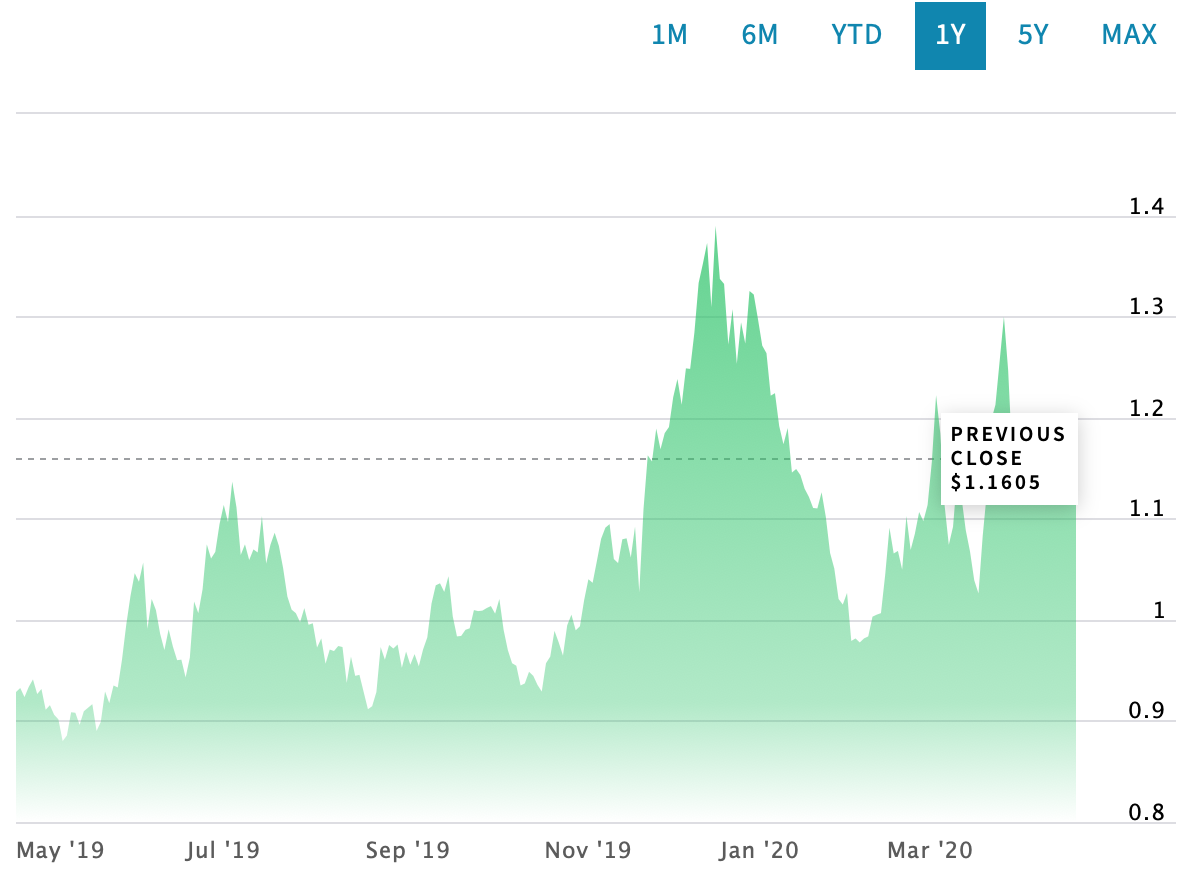

Data behind this chart, as committed beside it:
Date, Close/Last, Volume, Open, High, Low
2020-04-21, 1.097, N/A, 1.097, 1.097, 1.097
2020-04-20, 1.137, N/A, 1.137, 1.137, 1.137
2020-04-17, 1.161, N/A, 1.161, 1.161, 1.161
2020-04-16, 1.186, N/A, 1.186, 1.186, 1.186
2020-04-15, 1.202, N/A, 1.202, 1.202, 1.202
2020-04-14, 1.172, N/A, 1.172, 1.172, 1.172
2020-04-13, 1.198, N/A, 1.198, 1.198, 1.198
2020-04-09, 1.186, N/A, 1.186, 1.186, 1.186
2020-04-08, 1.198, N/A, 1.198, 1.198, 1.198
2020-04-07, 1.199, N/A, 1.199, 1.199, 1.199
2020-04-06, 1.167, N/A, 1.167, 1.167, 1.167
2020-04-03, 1.149, N/A, 1.149, 1.149, 1.149
2020-04-02, 1.194, N/A, 1.194, 1.194, 1.194
2020-04-01, 1.16, N/A, 1.16, 1.16, 1.16
2020-03-31, 1.196, N/A, 1.196, 1.196, 1.196
2020-03-30, 1.193, N/A, 1.193, 1.193, 1.193
2020-03-27, 1.159, N/A, 1.159, 1.159, 1.159
2020-03-26, 1.246, N/A, 1.246, 1.246, 1.246
2020-03-25, 1.3, N/A, 1.3, 1.3, 1.3
2020-03-24, 1.256, N/A, 1.256, 1.256, 1.256
2020-03-23, 1.212, N/A, 1.212, 1.212, 1.212
2020-03-20, 1.197, N/A, 1.197, 1.197, 1.197
2020-03-19, 1.127, N/A, 1.127, 1.127, 1.127
2020-03-18, 1.083, N/A, 1.083, 1.083, 1.083
2020-03-17, 1.026, N/A, 1.026, 1.026, 1.026
2020-03-16, 1.039, N/A, 1.039, 1.039, 1.039
2020-03-13, 1.067, N/A, 1.067, 1.067, 1.067
2020-03-12, 1.089, N/A, 1.089, 1.089, 1.089
2020-03-11, 1.121, N/A, 1.121, 1.121, 1.121
2020-03-10, 1.143, N/A, 1.143, 1.143, 1.143
2020-03-09, 1.092, N/A, 1.092, 1.092, 1.092
2020-03-06, 1.074, N/A, 1.074, 1.074, 1.074
2020-03-05, 1.113, N/A, 1.113, 1.113, 1.113
2020-03-04, 1.184, N/A, 1.184, 1.184, 1.184
2020-03-03, 1.222, N/A, 1.222, 1.222, 1.222
2020-03-02, 1.156, N/A, 1.156, 1.156, 1.156
2020-02-28, 1.113, N/A, 1.113, 1.113, 1.113
2020-02-27, 1.097, N/A, 1.097, 1.097, 1.097
2020-02-26, 1.107, N/A, 1.107, 1.107, 1.107
2020-02-25, 1.085, N/A, 1.085, 1.085, 1.085
2020-02-24, 1.069, N/A, 1.069, 1.069, 1.069
2020-02-21, 1.103, N/A, 1.103, 1.103, 1.103
2020-02-20, 1.05, N/A, 1.05, 1.05, 1.05
2020-02-19, 1.068, N/A, 1.068, 1.068, 1.068
2020-02-18, 1.065, N/A, 1.065, 1.065, 1.065
2020-02-14, 1.091, N/A, 1.091, 1.091, 1.091
2020-02-13, 1.044, N/A, 1.044, 1.044, 1.044
2020-02-12, 1.006, N/A, 1.006, 1.006, 1.006
2020-02-11, 1.005, N/A, 1.005, 1.005, 1.005
2020-02-10, 1.003, N/A, 1.003, 1.003, 1.003
2020-02-07, 0.9835, N/A, 0.9835, 0.9835, 0.9835
2020-02-06, 0.9815, N/A, 0.9815, 0.9815, 0.9815
2020-02-05, 0.9775, N/A, 0.9775, 0.9775, 0.9775
2020-02-04, 0.9815, N/A, 0.9815, 0.9815, 0.9815
2020-02-03, 0.979, N/A, 0.979, 0.979, 0.979
2020-01-31, 1.026, N/A, 1.026, 1.026, 1.026
2020-01-30, 1.015, N/A, 1.015, 1.015, 1.015
2020-01-29, 1.02, N/A, 1.02, 1.02, 1.02
2020-01-28, 1.05, N/A, 1.05, 1.05, 1.05
2020-01-27, 1.066, N/A, 1.066, 1.066, 1.066
... 1,199 more rows
